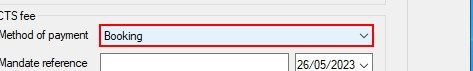
Task: Infrastructure d'entreprise robotique
Workflow: RemplirFormulaireCTSFee_ProvConnection_TaxOffDataPart

Step 1: select "Invoice" in 'Method of payment' in window 'TDL-ADMIN - Edit client' (tdladmin.exe)

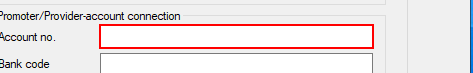
Step 2: type "[in_TransactionItem.SpecificContent("AccountNumber").ToString]" in window 'TDL-ADMIN - Edit client' (tdladmin.exe)

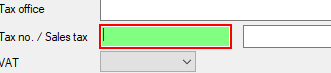
Step 3: type "[in_TransactionItem.SpecificContent("TaxNo").ToString]" in window 'TDL-ADMIN - Edit client' (tdladmin.exe)
